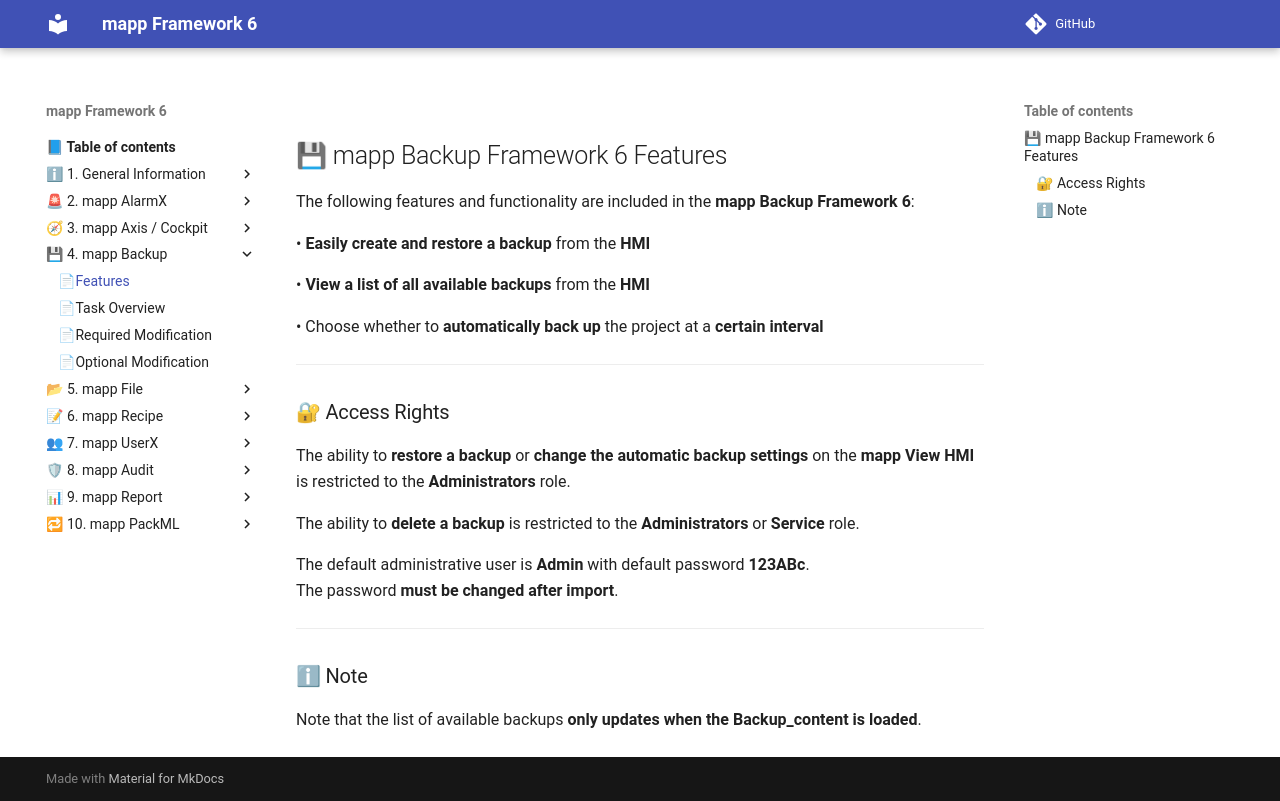

repository: br-automation-community/mapp-Framework-6 · page: backup/features/index.html · generator: mkdocs

## 💾 mapp Backup Framework 6 Features

The following features and functionality are included in the **mapp Backup Framework 6**:  

• **Easily create and restore a backup** from the **HMI**  

• **View a list of all available backups** from the **HMI**  

• Choose whether to **automatically back up** the project at a **certain interval**  

---

### 🔐 Access Rights

The ability to **restore a backup** or **change the automatic backup settings** on the **mapp View HMI** is restricted to the **Administrators** role.  

The ability to **delete a backup** is restricted to the **Administrators** or **Service** role.  

The default administrative user is **Admin** with default password **123ABc**.  
The password **must be changed after import**.  

---

### ℹ Note

Note that the list of available backups **only updates when the Backup_content is loaded**.
